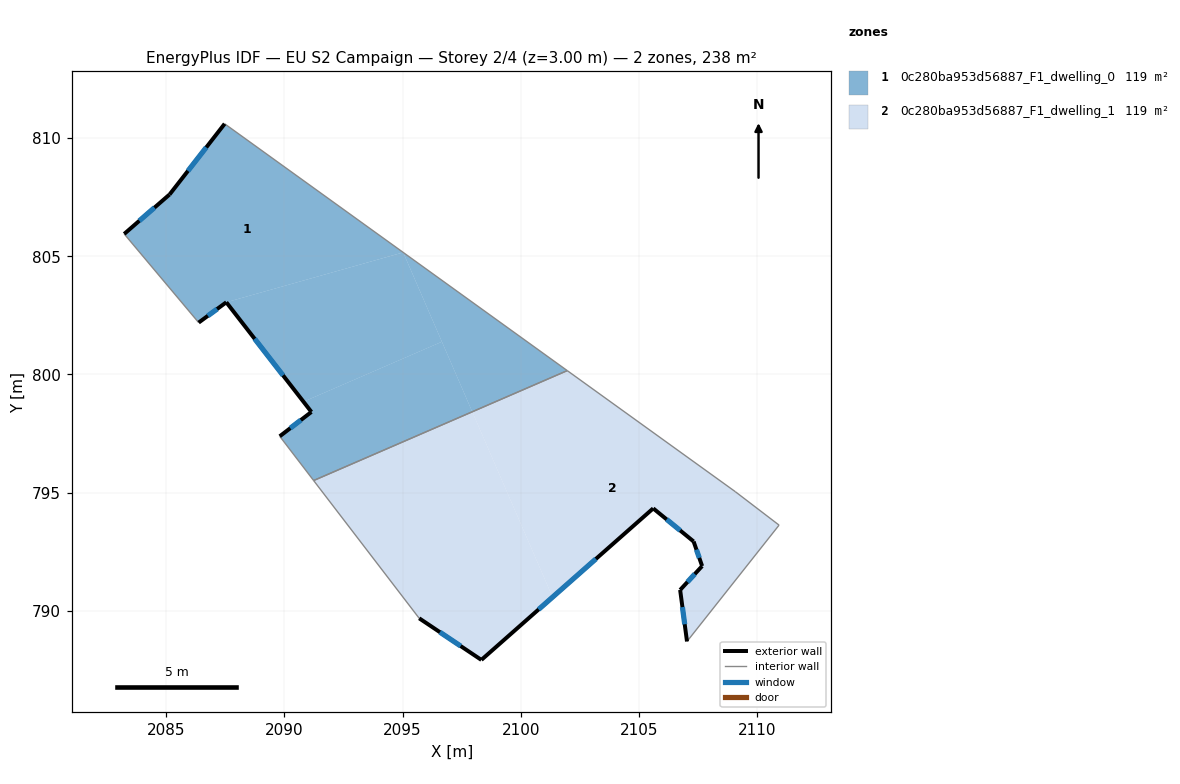
=== STOREY PLAN SPEC (per zone: floor XY polygon, exterior-wall plan segments, windows/doors) ===
zone 1: 0c280ba953d56887_F1_dwelling_0  (119.2 m²)
  floor: (2095.03, 805.16) (2087.54, 803.05) (2086.38, 802.19) (2083.22, 805.94) (2085.15, 807.61) (2087.47, 810.60)
  floor: (2101.97, 800.16) (2097.95, 798.42) (2095.03, 805.16)
  floor: (2096.67, 801.38) (2097.95, 798.42) (2091.24, 795.51) (2089.80, 797.38) (2091.15, 798.41) (2090.81, 798.84)
  floor: (2095.03, 805.16) (2096.67, 801.38) (2090.81, 798.84) (2087.54, 803.05)
  exterior wall: (2087.55, 803.05) – (2091.15, 798.41)  [5.9 m]
    window: (2088.74, 801.51) – (2089.95, 799.96)  [2.0 m²]
  exterior wall: (2086.38, 802.19) – (2087.55, 803.05)  [1.5 m]
    window: (2086.76, 802.48) – (2087.16, 802.77)  [0.5 m²]
  exterior wall: (2085.15, 807.61) – (2083.22, 805.94)  [2.5 m]
    window: (2084.51, 807.06) – (2083.86, 806.50)  [0.8 m²]
  exterior wall: (2087.47, 810.60) – (2085.15, 807.61)  [3.8 m]
    window: (2086.70, 809.61) – (2085.92, 808.61)  [1.3 m²]
  exterior wall: (2091.15, 798.41) – (2089.81, 797.38)  [1.7 m]
    window: (2090.70, 798.07) – (2090.25, 797.73)  [0.6 m²]
  interior walls: 4
zone 2: 0c280ba953d56887_F1_dwelling_1  (119.2 m²)
  floor: (2109.07, 795.04) (2110.93, 793.62) (2107.03, 788.70) (2106.74, 790.88) (2107.67, 791.89) (2107.31, 792.93) (2105.60, 794.33) (2101.35, 790.58) (2097.95, 798.42) (2101.97, 800.16)
  floor: (2097.95, 798.42) (2101.35, 790.58) (2098.33, 787.92) (2095.70, 789.68) (2091.24, 795.51)
  exterior wall: (2106.74, 790.88) – (2107.03, 788.70)  [2.2 m]
    window: (2106.84, 790.16) – (2106.94, 789.43)  [0.7 m²]
  exterior wall: (2107.67, 791.89) – (2106.74, 790.88)  [1.4 m]
    window: (2107.36, 791.56) – (2107.05, 791.22)  [0.5 m²]
  exterior wall: (2107.31, 792.93) – (2107.67, 791.89)  [1.1 m]
    window: (2107.43, 792.59) – (2107.55, 792.24)  [0.4 m²]
  exterior wall: (2105.60, 794.33) – (2107.31, 792.93)  [2.2 m]
    window: (2106.17, 793.87) – (2106.74, 793.40)  [0.7 m²]
  exterior wall: (2098.33, 787.92) – (2105.60, 794.33)  [9.7 m]
    window: (2100.76, 790.06) – (2103.18, 792.20)  [3.2 m²]
  exterior wall: (2095.70, 789.68) – (2098.33, 787.92)  [3.2 m]
    window: (2096.58, 789.10) – (2097.46, 788.51)  [1.1 m²]
  interior walls: 5

=== DERIVED (storey summary) ===
Building: EU S2 Campaign
Storey: 2 of 4  (floor level z = 3.00 m)
Storey gross floor area: 238.4 m²
Zones on this storey: 2
  - 0c280ba953d56887_F1_dwelling_0: floor 119.2 m²; exterior wall 15.4 m (46.1 m²); 5 window(s) 5.1 m²; WWR 11.1%
  - 0c280ba953d56887_F1_dwelling_1: floor 119.2 m²; exterior wall 19.7 m (59.2 m²); 6 window(s) 6.6 m²; WWR 11.1%
Zone adjacency (shared interzone walls):
  - 0c280ba953d56887_F1_dwelling_0 ↔ 0c280ba953d56887_F1_dwelling_1